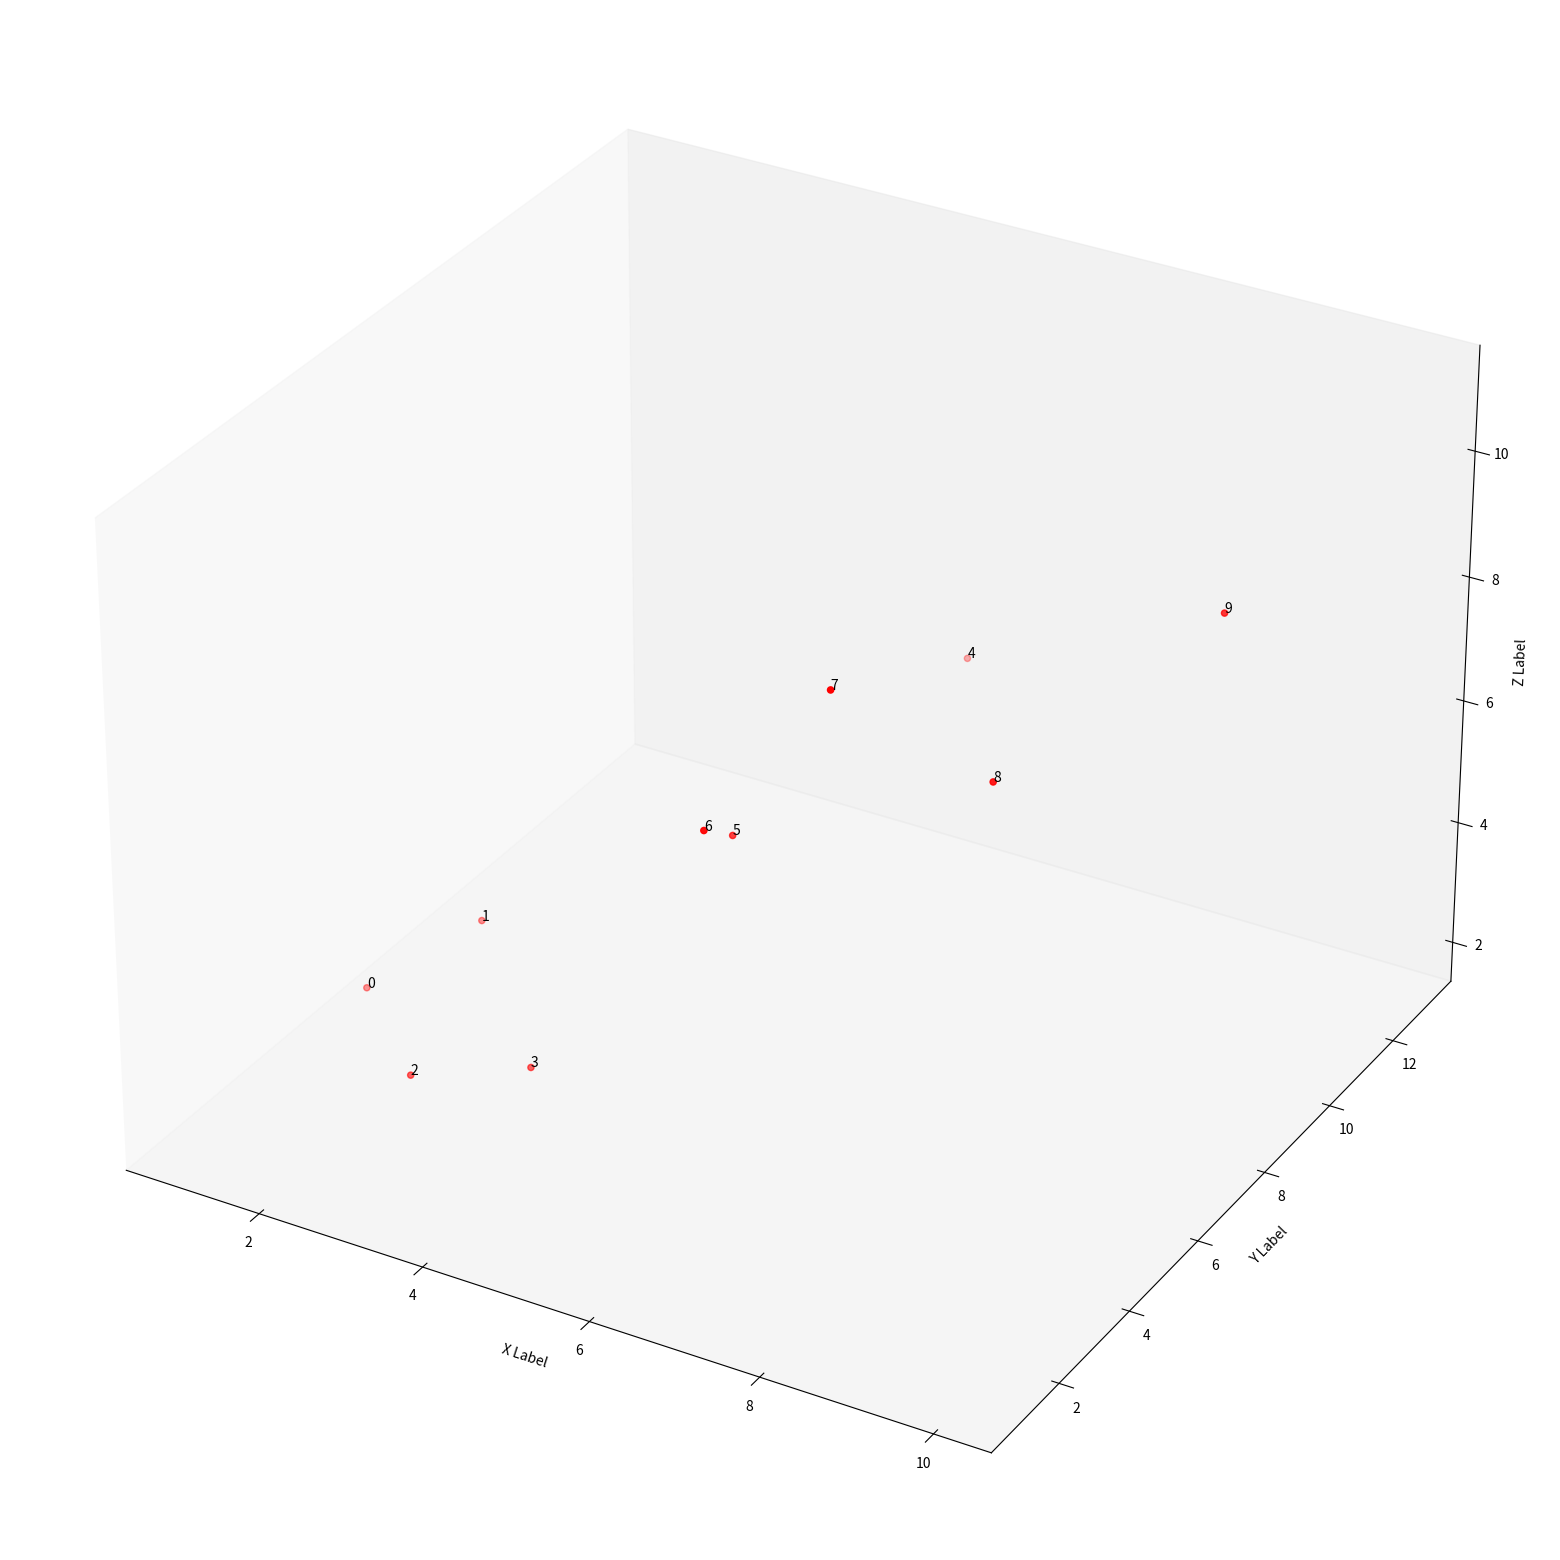

Reproduce this figure in Python.
from mpl_toolkits.mplot3d import Axes3D
import matplotlib.pyplot as plt

# Create a figure and a 3D axis
fig = plt.figure(figsize=(20, 20))
ax = fig.add_subplot(111, projection='3d')

# Define the data for the scatter plot
x = [1, 2, 3, 4, 5, 6, 7, 8, 9, 10]
y = [5, 6, 2, 3, 13, 4, 1, 2, 4, 8]
z = [2, 3, 3, 3, 5, 7, 9, 11, 9, 10]

# Create the scatter plot
scatter = ax.scatter(x, y, z, c='r', marker='o')

# Remove the grid background
ax.grid(False)

# Add the index of each point as a text on top of each point
for i, txt in enumerate(range(len(x))):
    ax.text(x[i], y[i], z[i], str(txt), color='black')

# Set the labels for the axes
ax.set_xlabel('X Label')
ax.set_ylabel('Y Label')
ax.set_zlabel('Z Label')

# Show the plot
plt.show()